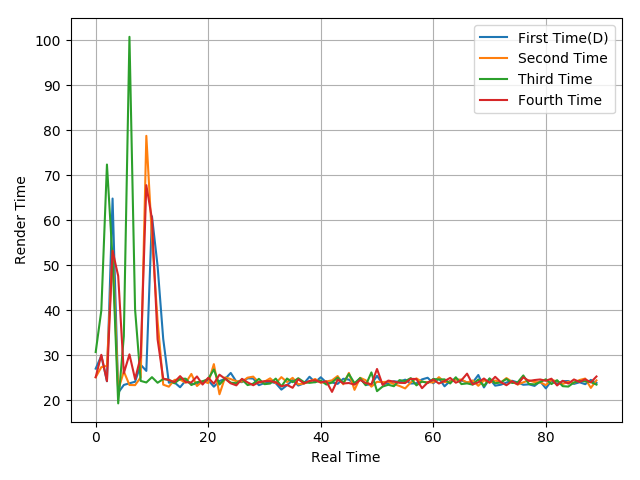

The file beside this chart, header and first rows:
27.03, 29.87, 24.22, 64.84, 21.66, 23.4, 23.77, 24.11, 27.89, 26.52, 60.9, 49.87, 33.63, 23.91, 23.96, 22.89, 24.38, 23.6, 23.6, 24.01, 24.44, 23.01, 24.26, 24.75
25.12, 27.35, 27.64, 53.25, 22.24, 26.4, 23.39, 23.36, 25.09, 78.78, 56.21, 37.64, 23.47, 23.01, 24.53, 24.57, 23.9, 25.85, 23.16, 24.25, 23.82, 28.03, 21.33, 25.08
30.71, 39.96, 72.4, 51.44, 19.3, 34.23, 100.8, 40.19, 24.3, 23.95, 25.13, 23.89, 24.7, 24.54, 23.77, 24.75, 24.79, 23.38, 24.02, 24.2, 24.74, 26.83, 23.5, 24.84
25.12, 30.1, 24.26, 53.23, 47.63, 26.01, 30.2, 24.7, 29.69, 67.81, 60.31, 33.56, 24.81, 24.51, 24.04, 25.36, 24.02, 23.96, 25.29, 23.49, 25, 23.68, 25.68, 24.77
